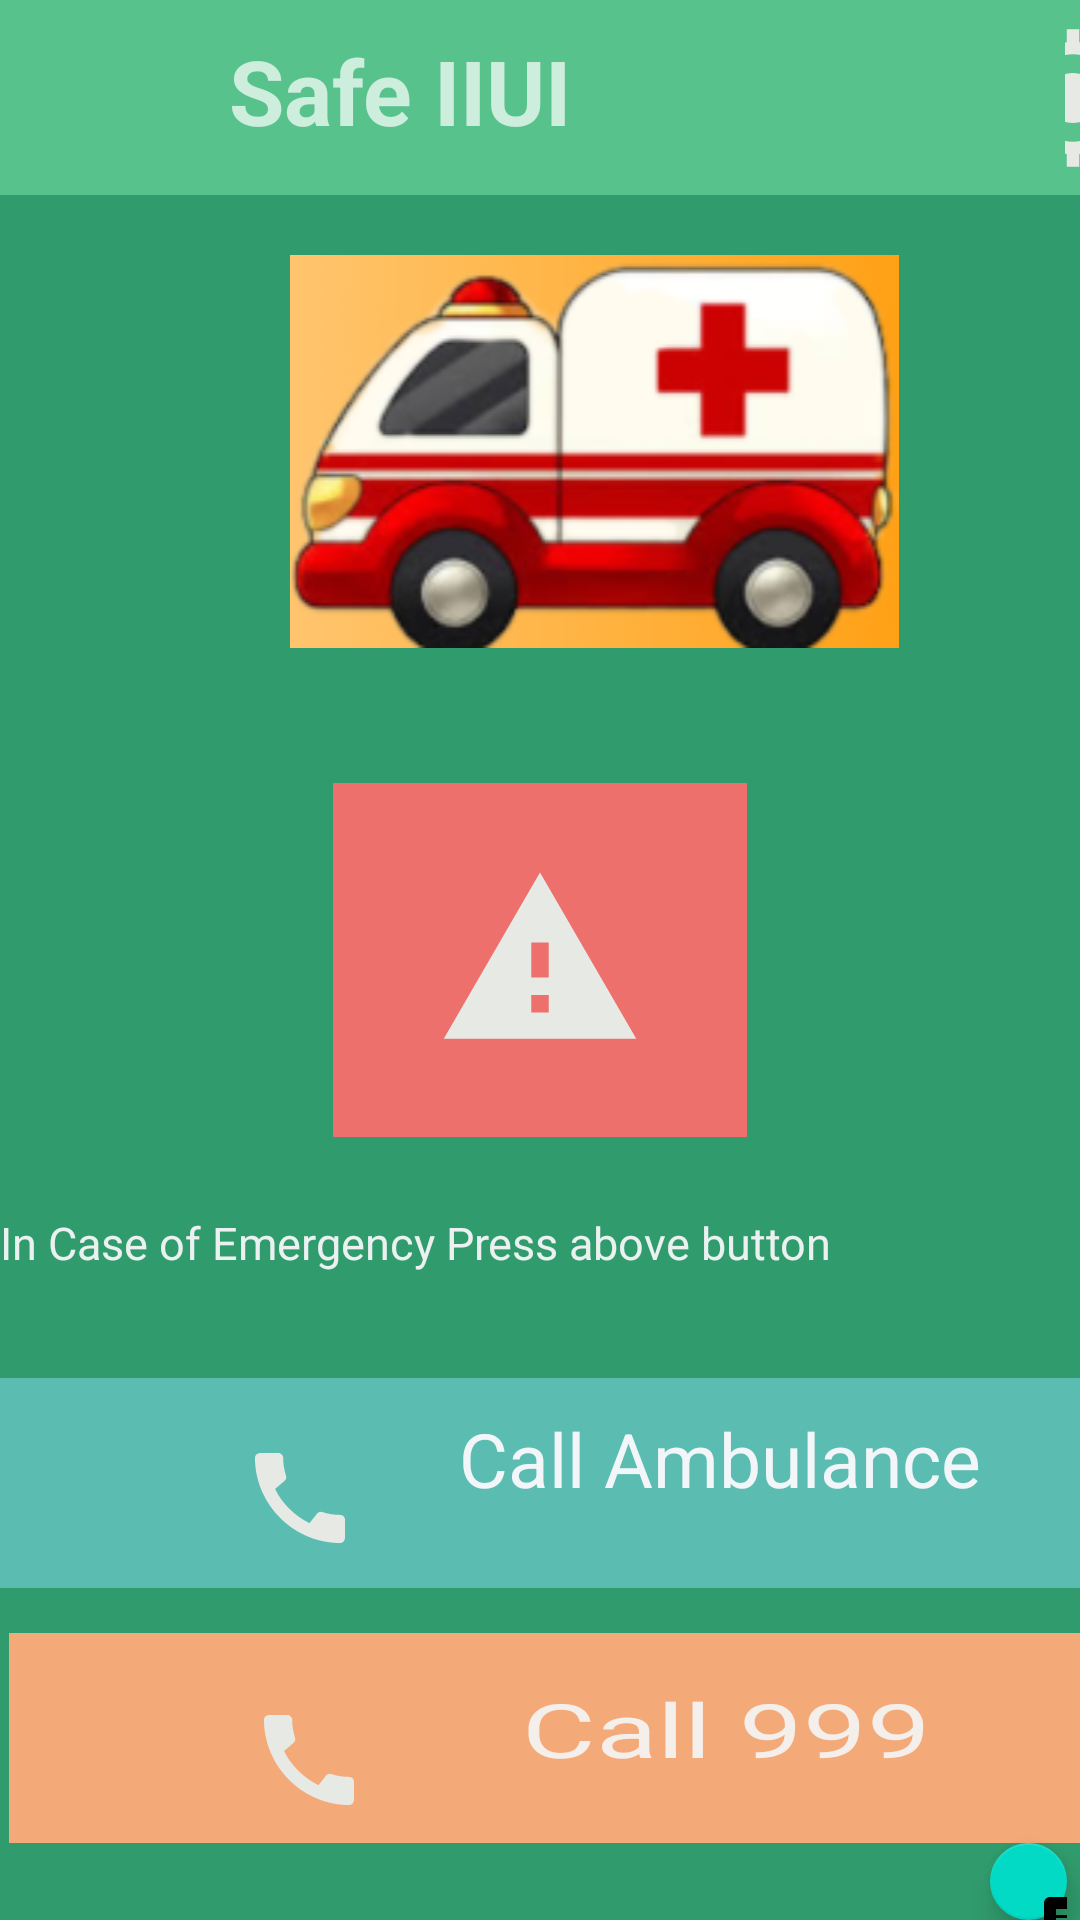

This screen was rendered from an Android layout file. Write that file and the resources it references.
<!-- AndroidManifest.xml: application theme AppTheme -->
<!-- res/layout/activity_ambulance.xml -->
<?xml version="1.0" encoding="utf-8"?>
<LinearLayout xmlns:android="http://schemas.android.com/apk/res/android"
    xmlns:app="http://schemas.android.com/apk/res-auto"
    xmlns:tools="http://schemas.android.com/tools"
    android:layout_width="match_parent"
    android:layout_height="match_parent"
    android:background="@drawable/gradient_background5"
    android:orientation="vertical"
    tools:context=".Ambulance">
    <include layout="@layout/appbar"/>

    <ImageView
        android:layout_width="396dp"
        android:layout_height="wrap_content"
        android:layout_marginTop="20sp"
        android:contentDescription="TODO"
        android:src="@drawable/ambulance" />

    <ImageButton
        android:layout_width="138dp"
        android:layout_height="118dp"
        android:id="@+id/emergency"
        android:layout_gravity="center_horizontal"
        android:layout_marginTop="45sp"
        android:background="#EE706D"
        android:src="@drawable/ic_baseline_report_problem_24" />
    <TextView
        android:layout_width="match_parent"
        android:layout_marginTop="25sp"
        android:layout_height="wrap_content"
        android:textSize="15sp"
        android:textColor="#EAF1F0"
        android:text="In Case of Emergency Press above button"/>
        <TextView
            android:layout_width="match_parent"
            android:layout_height="70dp"
            android:layout_marginTop="35sp"
            android:background="#5BBDB2"
            android:paddingLeft="80sp"
            android:textScaleX="1"
            android:layout_gravity="center_horizontal"
            android:text="@string/call_ambulance"
            android:drawableStart="@drawable/ic_baseline_call_2412"
            android:drawableLeft="@drawable/ic_baseline_call_2412"
            android:id="@+id/security"
            android:paddingTop="10sp"
            android:textAlignment="center"
            android:textColor="#F2F6F9"
            android:textSize="25dp" />


    <TextView
        android:id="@+id/b9"
        android:layout_width="match_parent"
        android:layout_height="70dp"
        android:layout_gravity="center_horizontal"
        android:layout_marginTop="15sp"
        android:background="#F4A979"
        android:paddingLeft="80sp"
        android:textAlignment="center"
        android:paddingTop="15sp"
        android:drawableStart="@drawable/ic_baseline_call_2412"
        android:text="Call 999"
        android:textScaleX="1.5"
        android:layout_marginLeft="2sp"
        android:textColor="#F5EFEC"
        android:textSize="25dp"
        android:drawableLeft="@drawable/ic_baseline_call_2412" />

    <com.google.android.material.floatingactionbutton.FloatingActionButton
        android:id="@+id/chatting"
        android:layout_width="220sp"
        android:layout_height="wrap_content"
        android:layout_alignParentRight="true"
        android:layout_alignParentBottom="true"
        android:layout_marginLeft="330sp"
        android:src="@drawable/ic_baseline_chat_2412" />

</LinearLayout>
<!-- res/layout/appbar.xml (included above) -->
<?xml version="1.0" encoding="utf-8"?>
<androidx.appcompat.widget.Toolbar
    xmlns:android="http://schemas.android.com/apk/res/android"
    xmlns:app="http://schemas.android.com/apk/res-auto"
    android:layout_width="match_parent"
    android:layout_height="65sp"
    android:background="#57C28C"
    android:id="@+id/toolbar"
    app:collapseIcon="@drawable/iiui"
    app:titleTextAppearance="@style/Toolbar.TitleText"
    android:theme="@style/ThemeOverlay.AppCompat.Dark">
    <RelativeLayout
        android:layout_width="match_parent"
        android:orientation="horizontal"
        android:id="@+id/relative"
        android:layout_height="wrap_content">

         <TextView
             android:layout_width="wrap_content"
             android:layout_height="wrap_content"
             android:text="Safe IIUI"
             android:textSize="30dp"
             android:layout_marginStart="60sp"
             android:textStyle="bold"
             android:paddingTop="10sp"
             android:id="@+id/textview"
             android:layout_gravity="center_horizontal"
             android:gravity="center_horizontal"
             android:layout_marginLeft="15sp" />

        <ImageButton
            android:id="@+id/imagerr"
            android:layout_width="wrap_content"
            android:layout_height="wrap_content"
            android:layout_gravity="right"
            android:layout_marginStart="165dp"
            android:layout_toEndOf="@id/textview"
            android:backgroundTint="#57C28C"
            android:paddingHorizontal="0sp"
            android:src="@drawable/ic_baseline_my_location_24"
            android:layout_marginLeft="210dp"
            android:layout_toRightOf="@id/textview" />

    </RelativeLayout>

</androidx.appcompat.widget.Toolbar>
<!-- resources referenced by this layout -->
<resources>
  <!-- drawable ambulance: png bitmap (drawable, 41817 bytes) -->
  <!-- drawable gradient_background5 (drawable) -->
  <?xml version="1.0" encoding="utf-8"?>
  <selector xmlns:android="http://schemas.android.com/apk/res/android">
      <item>
          <shape>
              <gradient android:angle="90"
                  android:startColor="#309B6C"
                  android:endColor="#309B6C"/>
          </shape>
      </item>
  </selector>
  <!-- drawable ic_baseline_call_2412 (drawable) -->
  <vector android:height="40dp" android:tint="#E7EAE4"
      android:viewportHeight="24" android:viewportWidth="24"
      android:width="40dp" xmlns:android="http://schemas.android.com/apk/res/android">
      <path android:fillColor="@android:color/white" android:pathData="M20.01,15.38c-1.23,0 -2.42,-0.2 -3.53,-0.56 -0.35,-0.12 -0.74,-0.03 -1.01,0.24l-1.57,1.97c-2.83,-1.35 -5.48,-3.9 -6.89,-6.83l1.95,-1.66c0.27,-0.28 0.35,-0.67 0.24,-1.02 -0.37,-1.11 -0.56,-2.3 -0.56,-3.53 0,-0.54 -0.45,-0.99 -0.99,-0.99H4.19C3.65,3 3,3.24 3,3.99 3,13.28 10.73,21 20.01,21c0.71,0 0.99,-0.63 0.99,-1.18v-3.45c0,-0.54 -0.45,-0.99 -0.99,-0.99z"/>
  </vector>
  <!-- drawable ic_baseline_chat_2412 (drawable) -->
  <vector android:height="40dp" android:tint="#E7EAE4"
      android:viewportHeight="24" android:viewportWidth="24"
      android:width="40dp" xmlns:android="http://schemas.android.com/apk/res/android">
      <path android:fillColor="@android:color/white" android:pathData="M20,2L4,2c-1.1,0 -1.99,0.9 -1.99,2L2,22l4,-4h14c1.1,0 2,-0.9 2,-2L22,4c0,-1.1 -0.9,-2 -2,-2zM6,9h12v2L6,11L6,9zM14,14L6,14v-2h8v2zM18,8L6,8L6,6h12v2z"/>
  </vector>
  <!-- drawable ic_baseline_my_location_24 (drawable) -->
  <vector android:height="50dp" android:tint="#E7EAE4"
      android:viewportHeight="24" android:viewportWidth="24"
      android:width="50dp" xmlns:android="http://schemas.android.com/apk/res/android">
      <path android:fillColor="@android:color/white" android:pathData="M12,8c-2.21,0 -4,1.79 -4,4s1.79,4 4,4 4,-1.79 4,-4 -1.79,-4 -4,-4zM20.94,11c-0.46,-4.17 -3.77,-7.48 -7.94,-7.94L13,1h-2v2.06C6.83,3.52 3.52,6.83 3.06,11L1,11v2h2.06c0.46,4.17 3.77,7.48 7.94,7.94L11,23h2v-2.06c4.17,-0.46 7.48,-3.77 7.94,-7.94L23,13v-2h-2.06zM12,19c-3.87,0 -7,-3.13 -7,-7s3.13,-7 7,-7 7,3.13 7,7 -3.13,7 -7,7z"/>
  </vector>
  <!-- drawable ic_baseline_report_problem_24 (drawable) -->
  <vector android:height="70dp" android:tint="#E7EAE4"
      android:viewportHeight="24" android:viewportWidth="24"
      android:width="70dp" xmlns:android="http://schemas.android.com/apk/res/android">
      <path android:fillColor="@android:color/white" android:pathData="M1,21h22L12,2 1,21zM13,18h-2v-2h2v2zM13,14h-2v-4h2v4z"/>
  </vector>
  <string name="call_ambulance">Call Ambulance</string>
  <style name="Toolbar.TitleText" parent="TextAppearance.Widget.AppCompat.Toolbar.Title">
          <item name="android:textSize">20sp</item>
          <item name="android:gravity">center_horizontal</item>
      </style>
  <style name="AppTheme" parent="Theme.MaterialComponents.Light.NoActionBar">
          
          <item name="colorPrimary">@color/colorPrimary</item>
          <item name="colorPrimaryDark">@color/colorPrimaryDark</item>
          <item name="colorAccent">@color/colorAccent</item>
      </style>
  <color name="colorPrimary">#1A833B</color>
  <color name="colorPrimaryDark">#3700B3</color>
  <color name="colorAccent">#33D3A8</color>
</resources>
